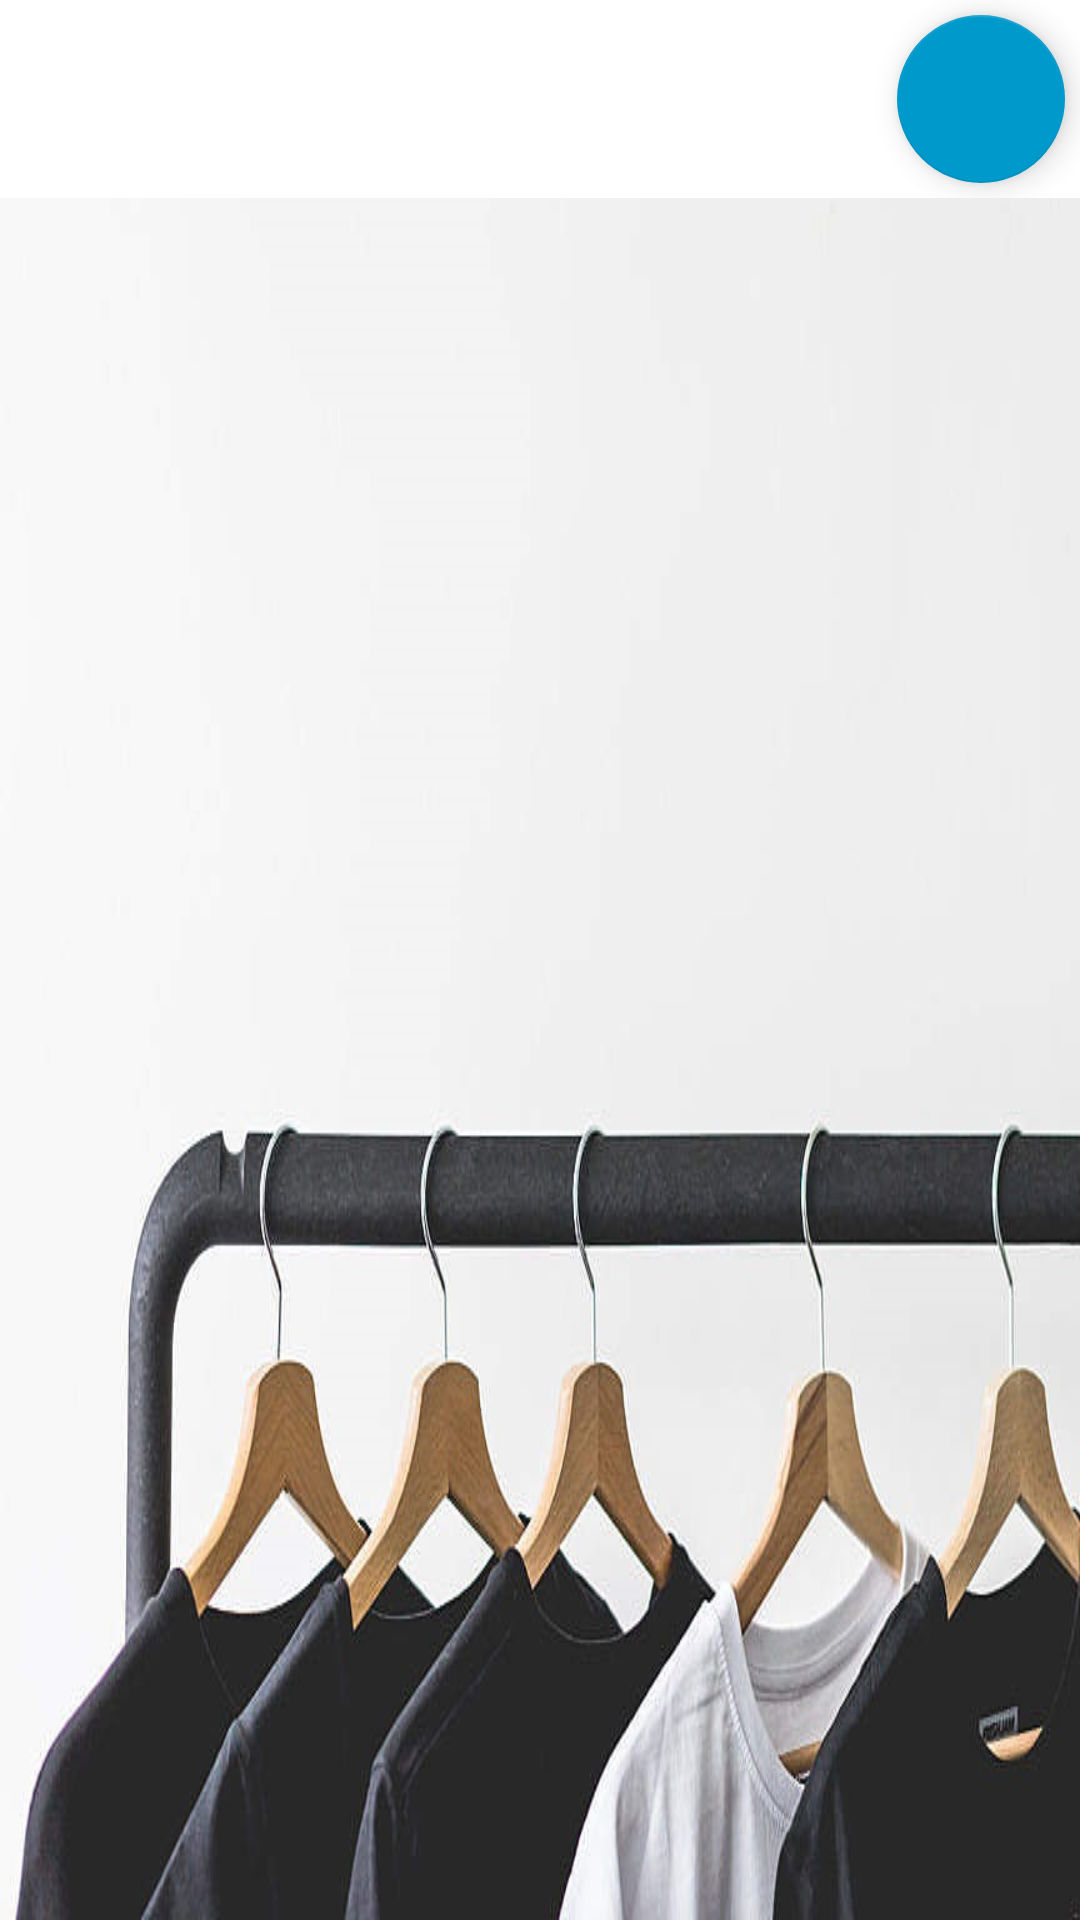

Write the Android layout XML for this screen, with the resource values it uses.
<!-- AndroidManifest.xml: application theme AppTheme -->
<!-- res/layout/activity_result.xml -->
<?xml version="1.0" encoding="utf-8"?>
<RelativeLayout xmlns:android="http://schemas.android.com/apk/res/android"
    xmlns:tools="http://schemas.android.com/tools"
    xmlns:app="http://schemas.android.com/apk/res-auto"
    android:layout_width="match_parent"
    android:layout_height="match_parent"
    tools:context=".Result">

    <TabHost
        android:id="@android:id/tabhost"
        android:layout_width="match_parent"
        android:layout_height="match_parent"
        android:layout_alignParentStart="true"
        android:layout_alignParentTop="true">

        <LinearLayout
            android:layout_width="match_parent"
            android:layout_height="match_parent"
            android:background="@drawable/cloth"
            android:orientation="vertical">

            <TabWidget
                android:id="@android:id/tabs"
                android:layout_width="match_parent"
                android:layout_height="wrap_content"
                android:background="@android:color/background_light" />

            <ScrollView
                android:layout_width="match_parent"
                android:layout_height="wrap_content"
                android:backgroundTint="@color/colorPrimary"
                tools:targetApi="lollipop">

                <FrameLayout
                    android:id="@android:id/tabcontent"
                    android:layout_width="match_parent"
                    android:layout_height="wrap_content"
                    android:background="@android:color/background_light">

                    <android.support.design.widget.FloatingActionButton
                        android:id="@+id/home"
                        android:layout_width="wrap_content"
                        android:layout_height="wrap_content"
                        android:layout_gravity="bottom|end"
                        android:layout_margin="5dp"
                        android:src="@drawable/ic_home"
                        app:backgroundTint="@android:color/holo_blue_dark"
                        app:fabSize="normal" />
                </FrameLayout>
            </ScrollView>

        </LinearLayout>
    </TabHost>

</RelativeLayout>
<!-- resources referenced by this layout -->
<resources>
  <color name="colorPrimary">#f1f7fb</color>
  <!-- drawable cloth: jpg bitmap (drawable, 80157 bytes) -->
  <style name="AppTheme" parent="Theme.AppCompat.Light.NoActionBar">
          <item name="colorPrimary">@color/colorPrimary</item>
          <item name="colorPrimaryDark">@color/colorPrimaryDark</item>
          <item name="colorAccent">@color/colorAccent</item>
      </style>
  <color name="colorPrimaryDark">#d9ebf4</color>
  <color name="colorAccent">#ff4081</color>
</resources>
